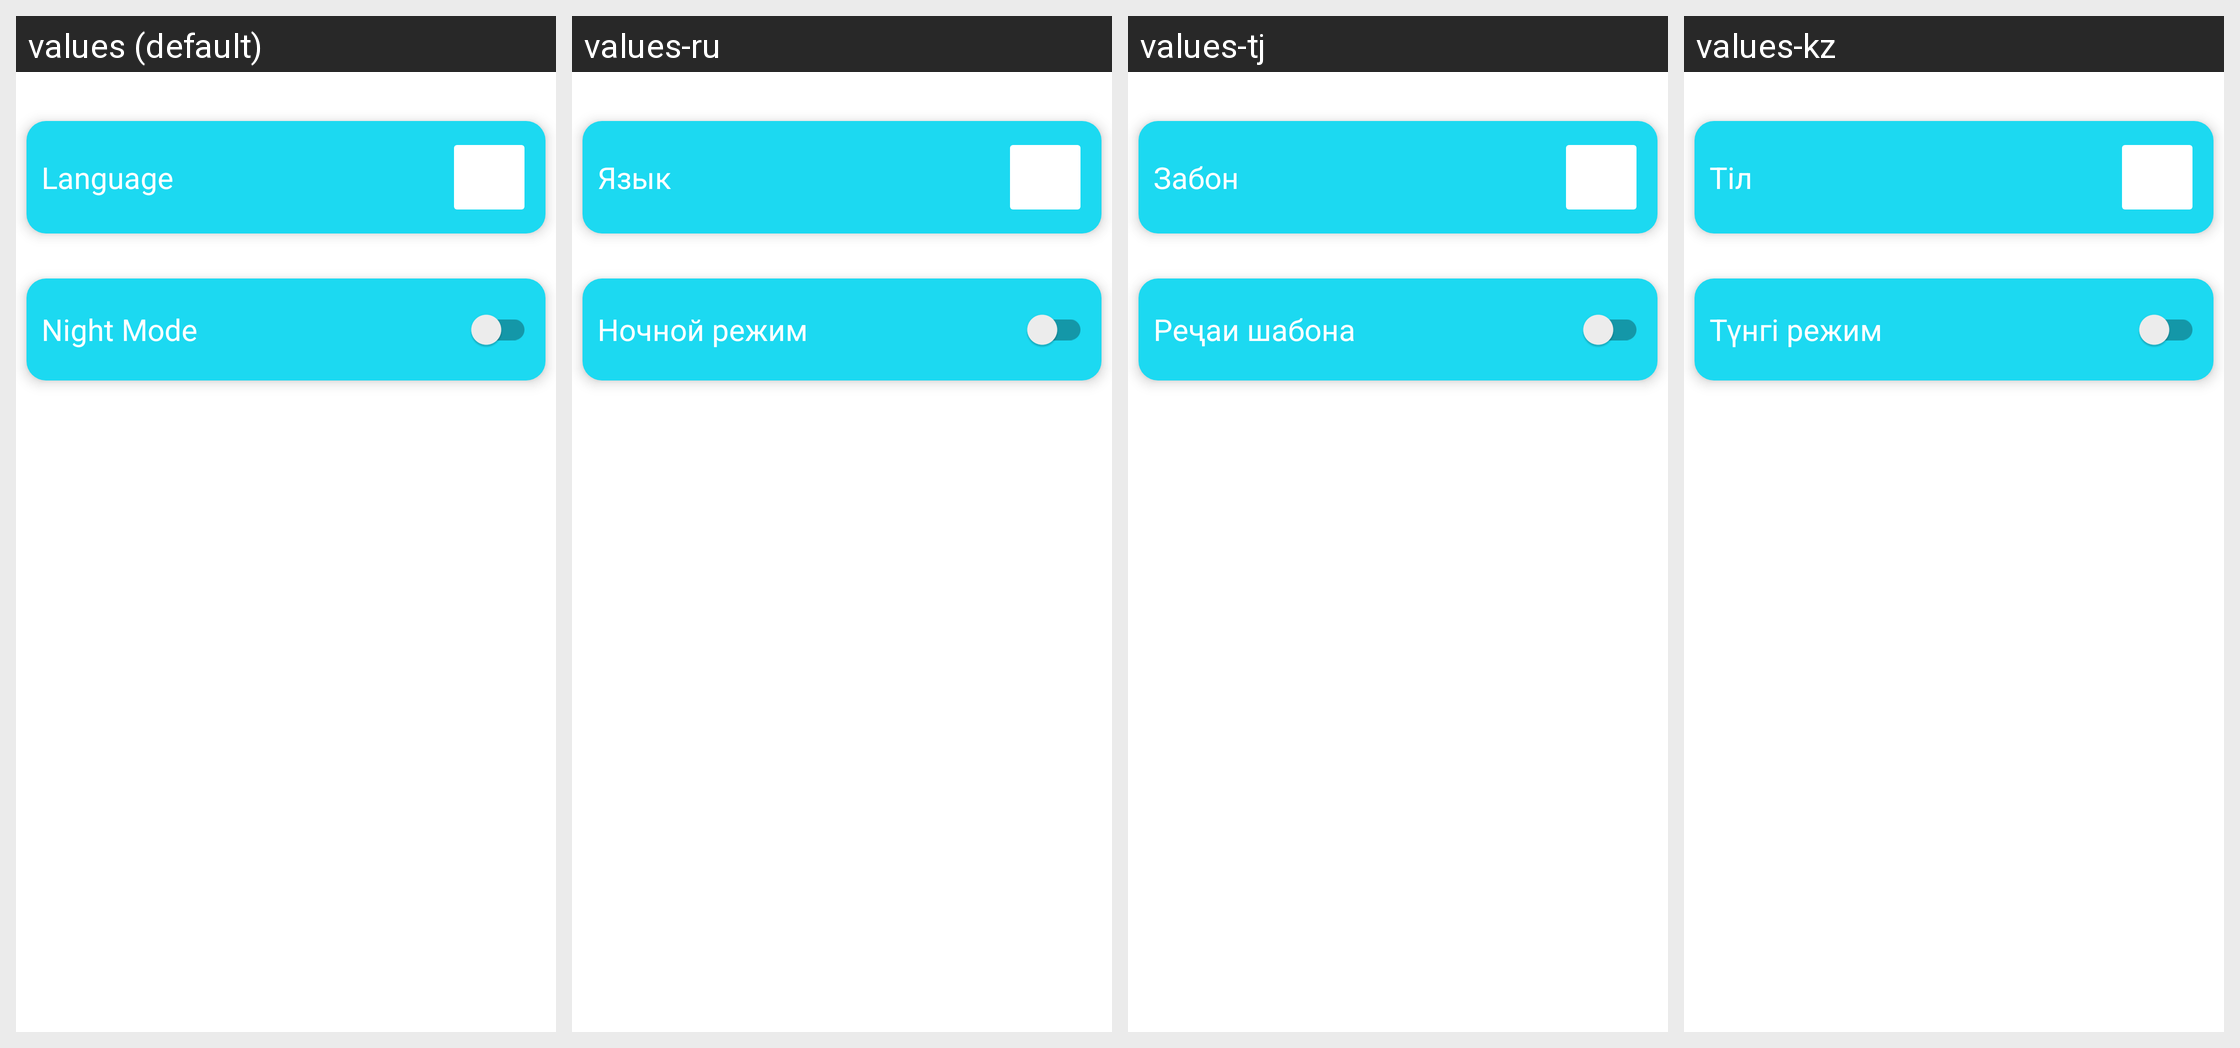

Here is an Android app screen in its default locale and in the app's own translations. Write out the translated-string differences for the strings that appear on this screen.
Android screen res/layout/fragment_notifications.xml rendered under 4 locales, left to right: values (default), values-ru, values-tj, values-kz. Device: Nexus 5 (rendered at 1080×1920; each locale shown at half size, 540×960, under a caption strip naming it); theme Theme.AlaProApp.
Other locales in the repository, not shown: values-uz.
Strings drawn on this screen, with the default value and each locale's value (text and hints the layout hard-codes, and strings that could not be matched under every locale, appear in the picture but are not listed):

language_txt
  values: Language
  values-ru: Язык
  values-tj: Забон
  values-kz: Тіл

night_mode_txt
  values: Night Mode
  values-ru: Ночной режим
  values-tj: Реҷаи шабона
  values-kz: Түнгі режим
